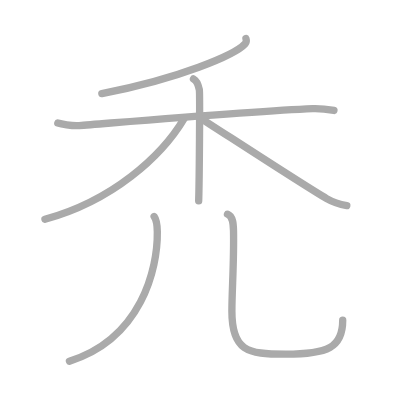
t = 0.00 s
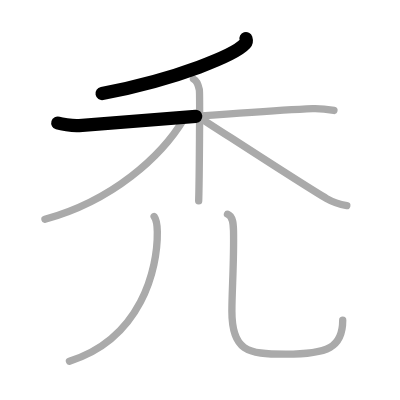
t = 1.50 s
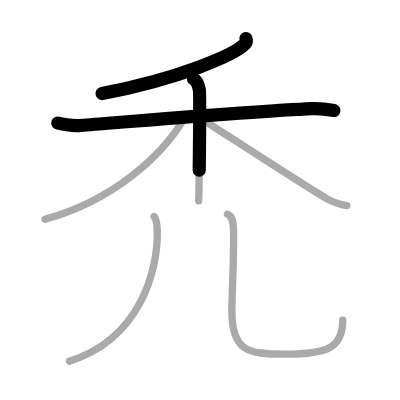
t = 2.75 s
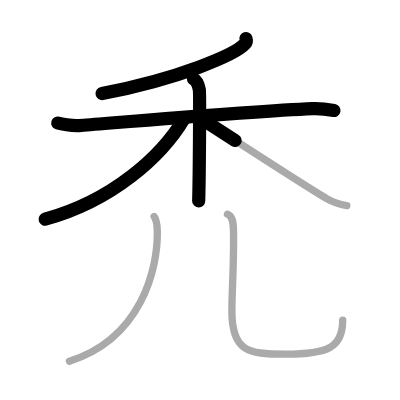
t = 4.25 s
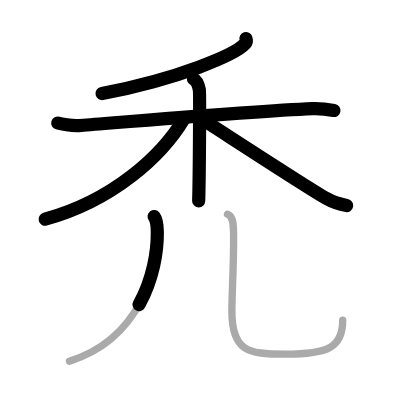
t = 5.50 s
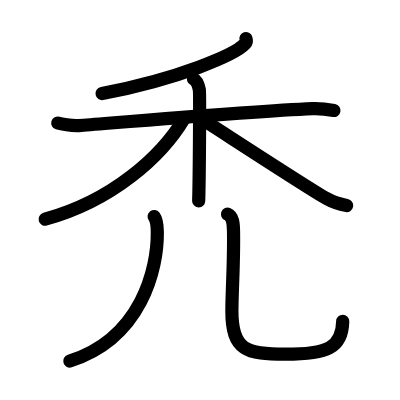
t = 7.00 s

The animated SVG that drew these frames (rendered in a browser with its animation timeline set to each time). Animation: 7 SMIL elements (animate=7); one cycle of 7.00 s.

<?xml version="1.0" standalone="no"?>
<!DOCTYPE svg PUBLIC "-//W3C//DTD SVG 1.1//EN"   "http://www.w3.org/Graphics/SVG/1.1/DTD/svg11.dtd">
<svg width="400px" height="400px"  version="1.1" xmlns="http://www.w3.org/2000/svg">
  <defs>
    <marker id="Triangle" viewBox="0 0 10 10" refX="0" refY="5" markerUnits="strokeWidth" markerWidth="3" style="stroke-opacity:0%;fill:#aaaaaa;" markerHeight="2" orient="auto">
      <path d="M 0 0 L 10 5 L 0 10 z" />
    </marker>
    
    <marker id="Arrow" viewBox="0 0 10 10" refX="5" refY="5" markerUnits="strokeWidth" markerWidth="1.8" style="stroke-opacity:0%;fill:#770000;" markerHeight="2" orient="auto">
      <path d="M 0 4 L 6 4 L 4 1 L 10 5 L 4 9 L 6 6 L 0 6 z" />
        <circle cx="5" cy="5" r="5" />
      </marker>
    
    <marker id="TriangleRed" viewBox="0 0 10 10" refX="0" refY="5" markerUnits="strokeWidth" markerWidth="3" style="stroke-opacity:0%;fill:#CC0000;" markerHeight="2" orient="auto">
      <path d="M 0 0 L 10 5 L 0 10 z" />
    </marker>
    
    <marker id="ArrowRed" viewBox="0 0 10 10" refX="5" refY="5" markerUnits="strokeWidth" markerWidth="1.8" style="stroke-opacity:0%;fill:#CC0000;" markerHeight="2" orient="auto">
      <path d="M 0 4 L 6 4 L 4 1 L 10 5 L 4 9 L 6 6 L 0 6 z" />
        <circle cx="5" cy="5" r="5" />
      </marker>
    
  </defs>
  
  <path style="fill:#ffffff; fill-opacity:100%; fill-rule:evenodd; stroke-width:0;" d="M 0 0 L 400px 0 L 400px 400px L 0 400px L 0 0" />

  <g transform="scale(3.6697247706422 3.6697247706422)">
<path style="fill:none; fill-opacity:0%; fill-rule:evenodd; stroke:#aaaaaa; stroke-opacity:100%; stroke-width: 1.5pt; stroke-linejoin:round; stroke-linecap:round;" d="M67.02 10.5c0.11 0.35 0.23 0.91-0.22 1.42c-2.68 2.99-18.03 9.56-39.05 13.58"></path>
<path style="fill:none; fill-opacity:0%; fill-rule:evenodd; stroke:#aaaaaa; stroke-opacity:100%; stroke-width: 1.5pt; stroke-linejoin:round; stroke-linecap:round;" d="M15.75 33.52c0.76 0.23 3.79 0.84 5.81 0.69c9.09-0.69 48.23-3.97 63.63-4.61c2.02-0.08 4.54 0.27 5.81 0.5"></path>
<path style="fill:none; fill-opacity:0%; fill-rule:evenodd; stroke:#aaaaaa; stroke-opacity:100%; stroke-width: 1.5pt; stroke-linejoin:round; stroke-linecap:round;" d="M52.72 21.5c0.89 0.46 1.42 2.05 1.6 2.97c0.18 0.91 0 24.58-0.18 30.28"></path>
<path style="fill:none; fill-opacity:0%; fill-rule:evenodd; stroke:#aaaaaa; stroke-opacity:100%; stroke-width: 1.5pt; stroke-linejoin:round; stroke-linecap:round;" d="M50.25 32.18C44 42.75 30.5 54.75 12.25 59.75"></path>
<path style="fill:none; fill-opacity:0%; fill-rule:evenodd; stroke:#aaaaaa; stroke-opacity:100%; stroke-width: 1.5pt; stroke-linejoin:round; stroke-linecap:round;" d="M54.25 31.96c5.22 3.3 29.08 18.91 34.76 22.16c1.92 1.1 3.57 1.57 5.49 1.89"></path>
<path style="fill:none; fill-opacity:0%; fill-rule:evenodd; stroke:#aaaaaa; stroke-opacity:100%; stroke-width: 1.5pt; stroke-linejoin:round; stroke-linecap:round;" d="M42 59c0.75 1 0.85 2.84 0.87 4.18C43 73.25 38.5 92.25 18.92 98.42"></path>
<path style="fill:none; fill-opacity:0%; fill-rule:evenodd; stroke:#aaaaaa; stroke-opacity:100%; stroke-width: 1.5pt; stroke-linejoin:round; stroke-linecap:round;" d="M61.99 58.37c1.51 0.63 1.6 2.63 1.64 4.48c0.17 8.29-0.44 16.35-0.44 21.99c0 10.65 4.06 11.68 14.6 11.68c11.47 0 15.6-1.78 15.6-9.24"></path>

<path style="fill:none; fill-opacity:0%; fill-rule:evenodd; stroke:#000000; stroke-opacity:100%; stroke-width: 2.7pt; stroke-linejoin:round; stroke-linecap:round;" d="M67.02 10.5c0.11 0.35 0.23 0.91-0.22 1.42c-2.68 2.99-18.03 9.56-39.05 13.58" pathLength="100" stroke-dashoffset="100" stroke-dasharray="100 105"><animate id="dashAnim1" attributeName="stroke-dashoffset" from="100" to="0" dur="1s" calcMode="linear" fill="freeze"/></path>
<path style="fill:none; fill-opacity:0%; fill-rule:evenodd; stroke:#000000; stroke-opacity:100%; stroke-width: 2.7pt; stroke-linejoin:round; stroke-linecap:round;" d="M15.75 33.52c0.76 0.23 3.79 0.84 5.81 0.69c9.09-0.69 48.23-3.97 63.63-4.61c2.02-0.08 4.54 0.27 5.81 0.5" pathLength="100" stroke-dashoffset="100" stroke-dasharray="100 105"><animate id="dashAnim2" attributeName="stroke-dashoffset" from="100" to="0" dur="1s" calcMode="linear" begin="dashAnim1.end" fill="freeze"/></path>
<path style="fill:none; fill-opacity:0%; fill-rule:evenodd; stroke:#000000; stroke-opacity:100%; stroke-width: 2.7pt; stroke-linejoin:round; stroke-linecap:round;" d="M52.72 21.5c0.89 0.46 1.42 2.05 1.6 2.97c0.18 0.91 0 24.58-0.18 30.28" pathLength="100" stroke-dashoffset="100" stroke-dasharray="100 105"><animate id="dashAnim3" attributeName="stroke-dashoffset" from="100" to="0" dur="1s" calcMode="linear" begin="dashAnim2.end" fill="freeze"/></path>
<path style="fill:none; fill-opacity:0%; fill-rule:evenodd; stroke:#000000; stroke-opacity:100%; stroke-width: 2.7pt; stroke-linejoin:round; stroke-linecap:round;" d="M50.25 32.18C44 42.75 30.5 54.75 12.25 59.75" pathLength="100" stroke-dashoffset="100" stroke-dasharray="100 105"><animate id="dashAnim4" attributeName="stroke-dashoffset" from="100" to="0" dur="1s" calcMode="linear" begin="dashAnim3.end" fill="freeze"/></path>
<path style="fill:none; fill-opacity:0%; fill-rule:evenodd; stroke:#000000; stroke-opacity:100%; stroke-width: 2.7pt; stroke-linejoin:round; stroke-linecap:round;" d="M54.25 31.96c5.22 3.3 29.08 18.91 34.76 22.16c1.92 1.1 3.57 1.57 5.49 1.89" pathLength="100" stroke-dashoffset="100" stroke-dasharray="100 105"><animate id="dashAnim5" attributeName="stroke-dashoffset" from="100" to="0" dur="1s" calcMode="linear" begin="dashAnim4.end" fill="freeze"/></path>
<path style="fill:none; fill-opacity:0%; fill-rule:evenodd; stroke:#000000; stroke-opacity:100%; stroke-width: 2.7pt; stroke-linejoin:round; stroke-linecap:round;" d="M42 59c0.75 1 0.85 2.84 0.87 4.18C43 73.25 38.5 92.25 18.92 98.42" pathLength="100" stroke-dashoffset="100" stroke-dasharray="100 105"><animate id="dashAnim6" attributeName="stroke-dashoffset" from="100" to="0" dur="1s" calcMode="linear" begin="dashAnim5.end" fill="freeze"/></path>
<path style="fill:none; fill-opacity:0%; fill-rule:evenodd; stroke:#000000; stroke-opacity:100%; stroke-width: 2.7pt; stroke-linejoin:round; stroke-linecap:round;" d="M61.99 58.37c1.51 0.63 1.6 2.63 1.64 4.48c0.17 8.29-0.44 16.35-0.44 21.99c0 10.65 4.06 11.68 14.6 11.68c11.47 0 15.6-1.78 15.6-9.24" pathLength="100" stroke-dashoffset="100" stroke-dasharray="100 105"><animate id="dashAnim7" attributeName="stroke-dashoffset" from="100" to="0" dur="1s" calcMode="linear" begin="dashAnim6.end" fill="freeze"/></path>

</g>

</svg>  
          
